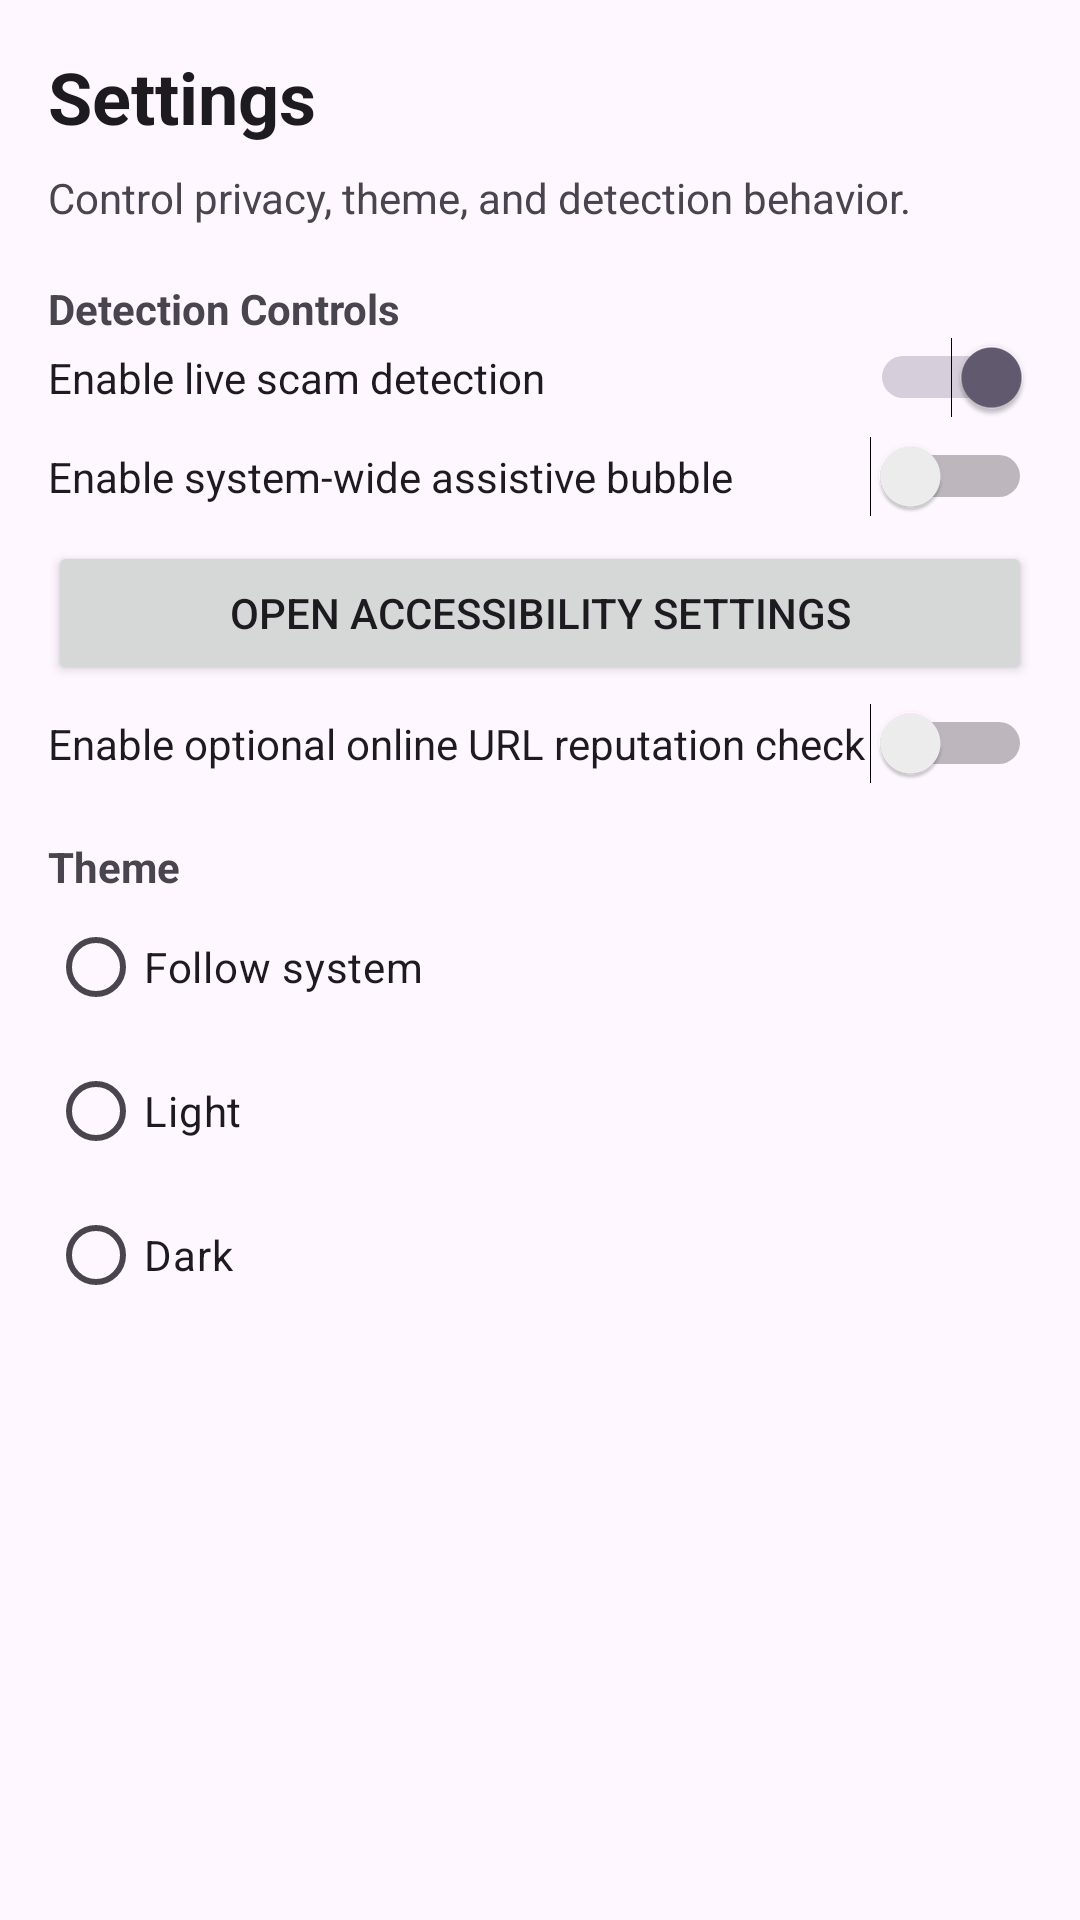

This screen was rendered from an Android layout file. Write that file and the resources it references.
<!-- AndroidManifest.xml: application theme Theme.GuardianOverlay -->
<!-- res/layout/fragment_settings.xml -->
<?xml version="1.0" encoding="utf-8"?>
<ScrollView xmlns:android="http://schemas.android.com/apk/res/android"
    android:layout_width="match_parent"
    android:layout_height="match_parent"
    android:padding="16dp">

    <LinearLayout
        android:layout_width="match_parent"
        android:layout_height="wrap_content"
        android:orientation="vertical">

        <TextView
            android:layout_width="match_parent"
            android:layout_height="wrap_content"
            android:text="@string/settings_title"
            android:textAppearance="@style/TextAppearance.Material3.HeadlineSmall"
            android:textStyle="bold" />

        <TextView
            android:layout_width="match_parent"
            android:layout_height="wrap_content"
            android:layout_marginTop="8dp"
            android:text="@string/settings_subtitle" />

        <TextView
            android:layout_width="match_parent"
            android:layout_height="wrap_content"
            android:layout_marginTop="18dp"
            android:text="@string/settings_detection_label"
            android:textStyle="bold" />

        <Switch
            android:id="@+id/detectionEnabledSwitch"
            android:layout_width="match_parent"
            android:layout_height="wrap_content"
            android:checked="true"
            android:text="@string/settings_detection_toggle" />

        <Switch
            android:id="@+id/assistiveTouchSwitch"
            android:layout_width="match_parent"
            android:layout_height="wrap_content"
            android:layout_marginTop="6dp"
            android:text="@string/settings_assistive_touch_toggle" />

        <Button
            android:id="@+id/openAccessibilitySettingsBtn"
            android:layout_width="match_parent"
            android:layout_height="wrap_content"
            android:layout_marginTop="8dp"
            android:text="@string/open_accessibility_settings" />

        <Switch
            android:id="@+id/onlineLookupSwitch"
            android:layout_width="match_parent"
            android:layout_height="wrap_content"
            android:layout_marginTop="6dp"
            android:text="@string/settings_online_lookup_toggle" />

        <TextView
            android:layout_width="match_parent"
            android:layout_height="wrap_content"
            android:layout_marginTop="18dp"
            android:text="@string/settings_theme_label"
            android:textStyle="bold" />

        <RadioGroup
            android:id="@+id/themeChoice"
            android:layout_width="match_parent"
            android:layout_height="wrap_content"
            android:orientation="vertical">

            <RadioButton
                android:id="@+id/themeSystem"
                android:layout_width="match_parent"
                android:layout_height="wrap_content"
                android:text="@string/theme_system" />

            <RadioButton
                android:id="@+id/themeLight"
                android:layout_width="match_parent"
                android:layout_height="wrap_content"
                android:text="@string/theme_light" />

            <RadioButton
                android:id="@+id/themeDark"
                android:layout_width="match_parent"
                android:layout_height="wrap_content"
                android:text="@string/theme_dark" />
        </RadioGroup>

    </LinearLayout>
</ScrollView>
<!-- resources referenced by this layout -->
<resources>
  <string name="open_accessibility_settings">Open Accessibility Settings</string>
  <string name="settings_assistive_touch_toggle">Enable system-wide assistive bubble</string>
  <string name="settings_detection_label">Detection Controls</string>
  <string name="settings_detection_toggle">Enable live scam detection</string>
  <string name="settings_online_lookup_toggle">Enable optional online URL reputation check</string>
  <string name="settings_subtitle">Control privacy, theme, and detection behavior.</string>
  <string name="settings_theme_label">Theme</string>
  <string name="settings_title">Settings</string>
  <string name="theme_dark">Dark</string>
  <string name="theme_light">Light</string>
  <string name="theme_system">Follow system</string>
  <style name="Theme.GuardianOverlay" parent="Theme.Material3.DayNight.NoActionBar">
          <item name="android:statusBarColor" tools:targetApi="l">@android:color/transparent</item>
      </style>
</resources>
